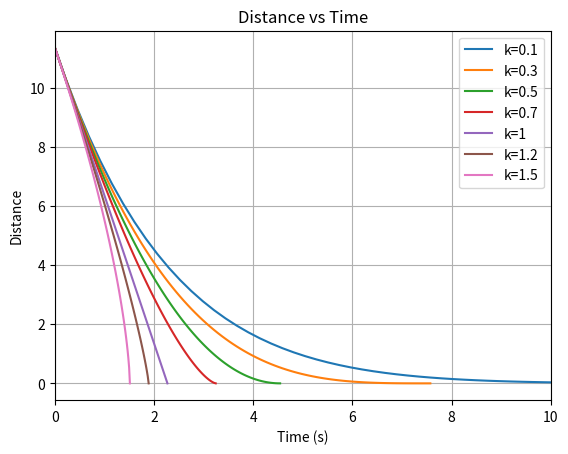
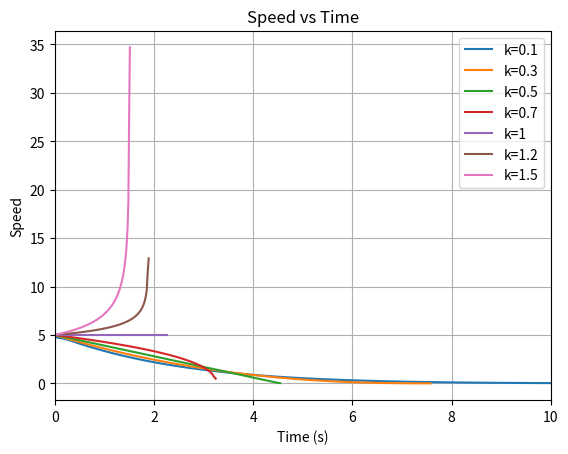
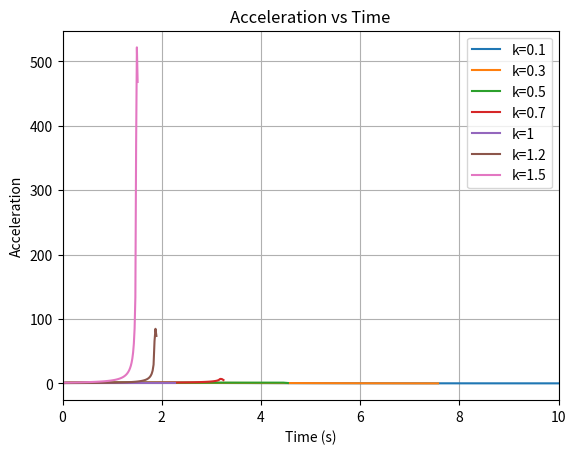
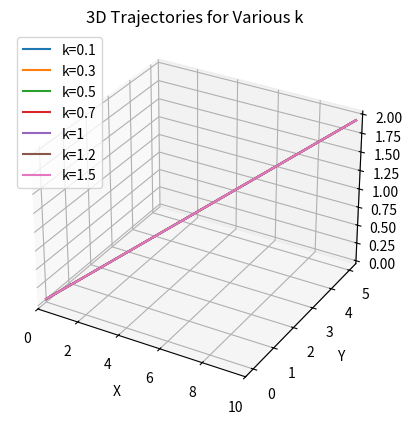

Write Python code to recreate these figures, in order.
import numpy as np
import matplotlib.pyplot as plt

def tau_action_gap_t_d(d0, v0, k):
    """
    Compute time-to-go t_d for closing a distance gap under constant tau rate.
    """
    tau0 = -d0 / v0
    t_d = -tau0 / k
    return t_d

def case1_trajectory(p0, p_td, d0, v0, k, num_steps=100):
    """
    Case 1 (straight-line tau-based trajectory).
    """
    t_d = tau_action_gap_t_d(d0, v0, k)
    t = np.linspace(0, t_d, num_steps)
    d = d0 * np.power(1 - t / t_d, 1.0 / k)
    direction = (p_td - p0)
    p = p0 + (1 - (d / d0))[:, None] * direction
    return t, p

if __name__ == "__main__":
    # Initial and target positions
    p0 = np.array([0.0, 0.0, 0.0])
    p_td = np.array([10.0, 5.0, 2.0])
    d0 = np.linalg.norm(p_td - p0)
    v0 = 5.0

    k_values = [0.1, 0.3, 0.5, 0.7, 1, 1.2, 1.5]

    # Prepare subplots
    fig1, ax1 = plt.subplots()
    fig2, ax2 = plt.subplots()
    fig3, ax3 = plt.subplots()
    fig4 = plt.figure()
    ax4 = fig4.add_subplot(111, projection='3d')

    for k in k_values:
        t, p = case1_trajectory(p0, p_td, d0, v0, k)
        distance = np.linalg.norm(p_td - p, axis=1)
        vel_vec = np.gradient(p, t, axis=0)
        speed = np.linalg.norm(vel_vec, axis=1)
        acc_vec = np.gradient(vel_vec, t, axis=0)
        acceleration = np.linalg.norm(acc_vec, axis=1)

        label = f'k={k}'

        ax1.plot(t, distance, label=label)
        ax2.plot(t, speed, label=label)
        ax3.plot(t, acceleration, label=label)
        ax4.plot(p[:,0], p[:,1], p[:,2], label=label)

    ax1.set_title('Distance vs Time')
    ax1.set_xlabel('Time (s)')
    ax1.set_ylabel('Distance')
    ax1.legend()
    ax1.grid(True)
    ax1.set_xlim([0, 10])

    ax2.set_title('Speed vs Time')
    ax2.set_xlabel('Time (s)')
    ax2.set_ylabel('Speed')
    ax2.legend()
    ax2.grid(True)
    ax2.set_xlim([0, 10])

    ax3.set_title('Acceleration vs Time')
    ax3.set_xlabel('Time (s)')
    ax3.set_ylabel('Acceleration')
    ax3.legend()
    ax3.grid(True)
    ax3.set_xlim([0, 10])

    ax4.set_title('3D Trajectories for Various k')
    ax4.set_xlabel('X')
    ax4.set_ylabel('Y')
    ax4.set_zlabel('Z')
    ax4.legend()
    ax4.grid(True)
    ax4.set_xlim([0, 10])

    plt.show()
